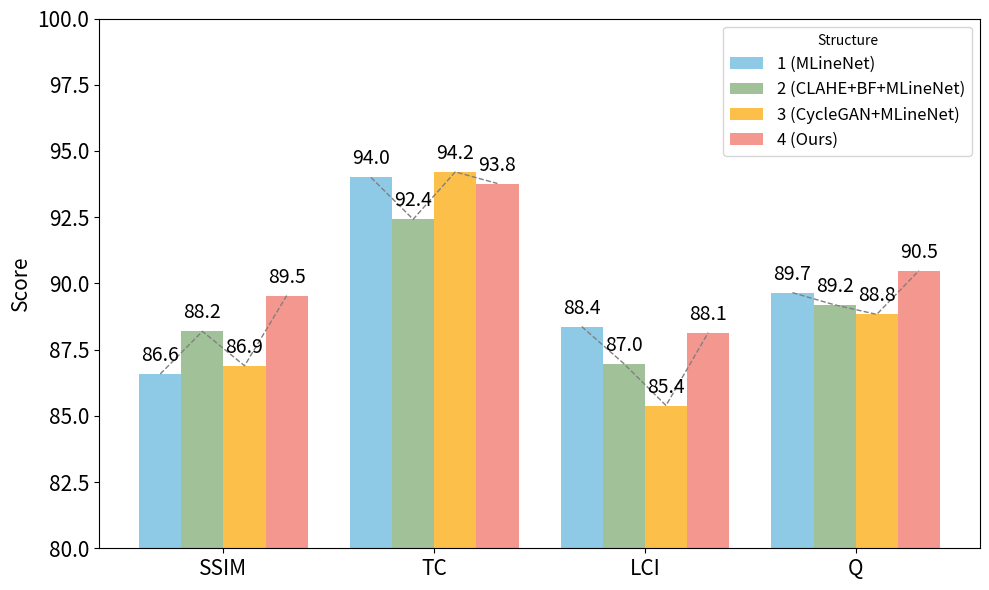

This figure's Python source:
import matplotlib.pyplot as plt
import numpy as np

# 方法与指标
methods = ["MLineNet", "CLAHE+BF+MLineNet", "CycleGAN+MLineNet", "Ours"]
metrics = ["SSIM", "TC", "LCI", "Q"]

# 数据
data = [
    [86.58, 94.00, 88.37, 89.65],  # MLineNet
    [88.19, 92.42, 86.97, 89.19],  # CLAHE+BF+MLineNet
    [86.89, 94.21, 85.39, 88.83],  # CycleGAN+MLineNet
    [89.54, 93.77, 88.14, 90.48]   # Ours
]

# 转置数据：每行是一个指标，每列是对应的四个方法
data = np.array(data).T  # shape: (4 metrics, 4 methods)

# 横轴位置和柱宽
x = np.arange(len(metrics))
width = 0.2

# 颜色
colors = ['#8ecae6', '#a1c298', '#fcbf49', '#f4978e']

# 画图
fig, ax = plt.subplots(figsize=(10, 6))

# 存储每个指标下所有模型柱形中心点及高度
center_xs_by_metric = [[] for _ in metrics]
heights_by_metric = [[] for _ in metrics]

for i in range(len(methods)):
    offset = x + (i - 1.5) * width
    bars = ax.bar(offset, data[:, i], width=width, label=f"{i+1} ({methods[i]})", color=colors[i])

    for j, bar in enumerate(bars):
        height = bar.get_height()
        center = bar.get_x() + bar.get_width() / 2
        center_xs_by_metric[j].append(center)
        heights_by_metric[j].append(height)

        # 添加顶部标注
        ax.text(center, height + 0.3, f"{height:.1f}", ha='center', va='bottom', fontsize=14)

# 添加每个指标的连线
for i in range(len(metrics)):
    ax.plot(center_xs_by_metric[i], heights_by_metric[i], color='gray', linestyle='--', linewidth=1)

# 坐标设置
ax.set_ylabel("Score", fontsize=15)
ax.set_xticks(x)
ax.set_xticklabels(metrics, fontsize=15)
ax.tick_params(axis='y', labelsize=15)
ax.set_ylim(80, 100)
ax.legend(title="Structure", fontsize=12)

plt.tight_layout()
plt.show()
